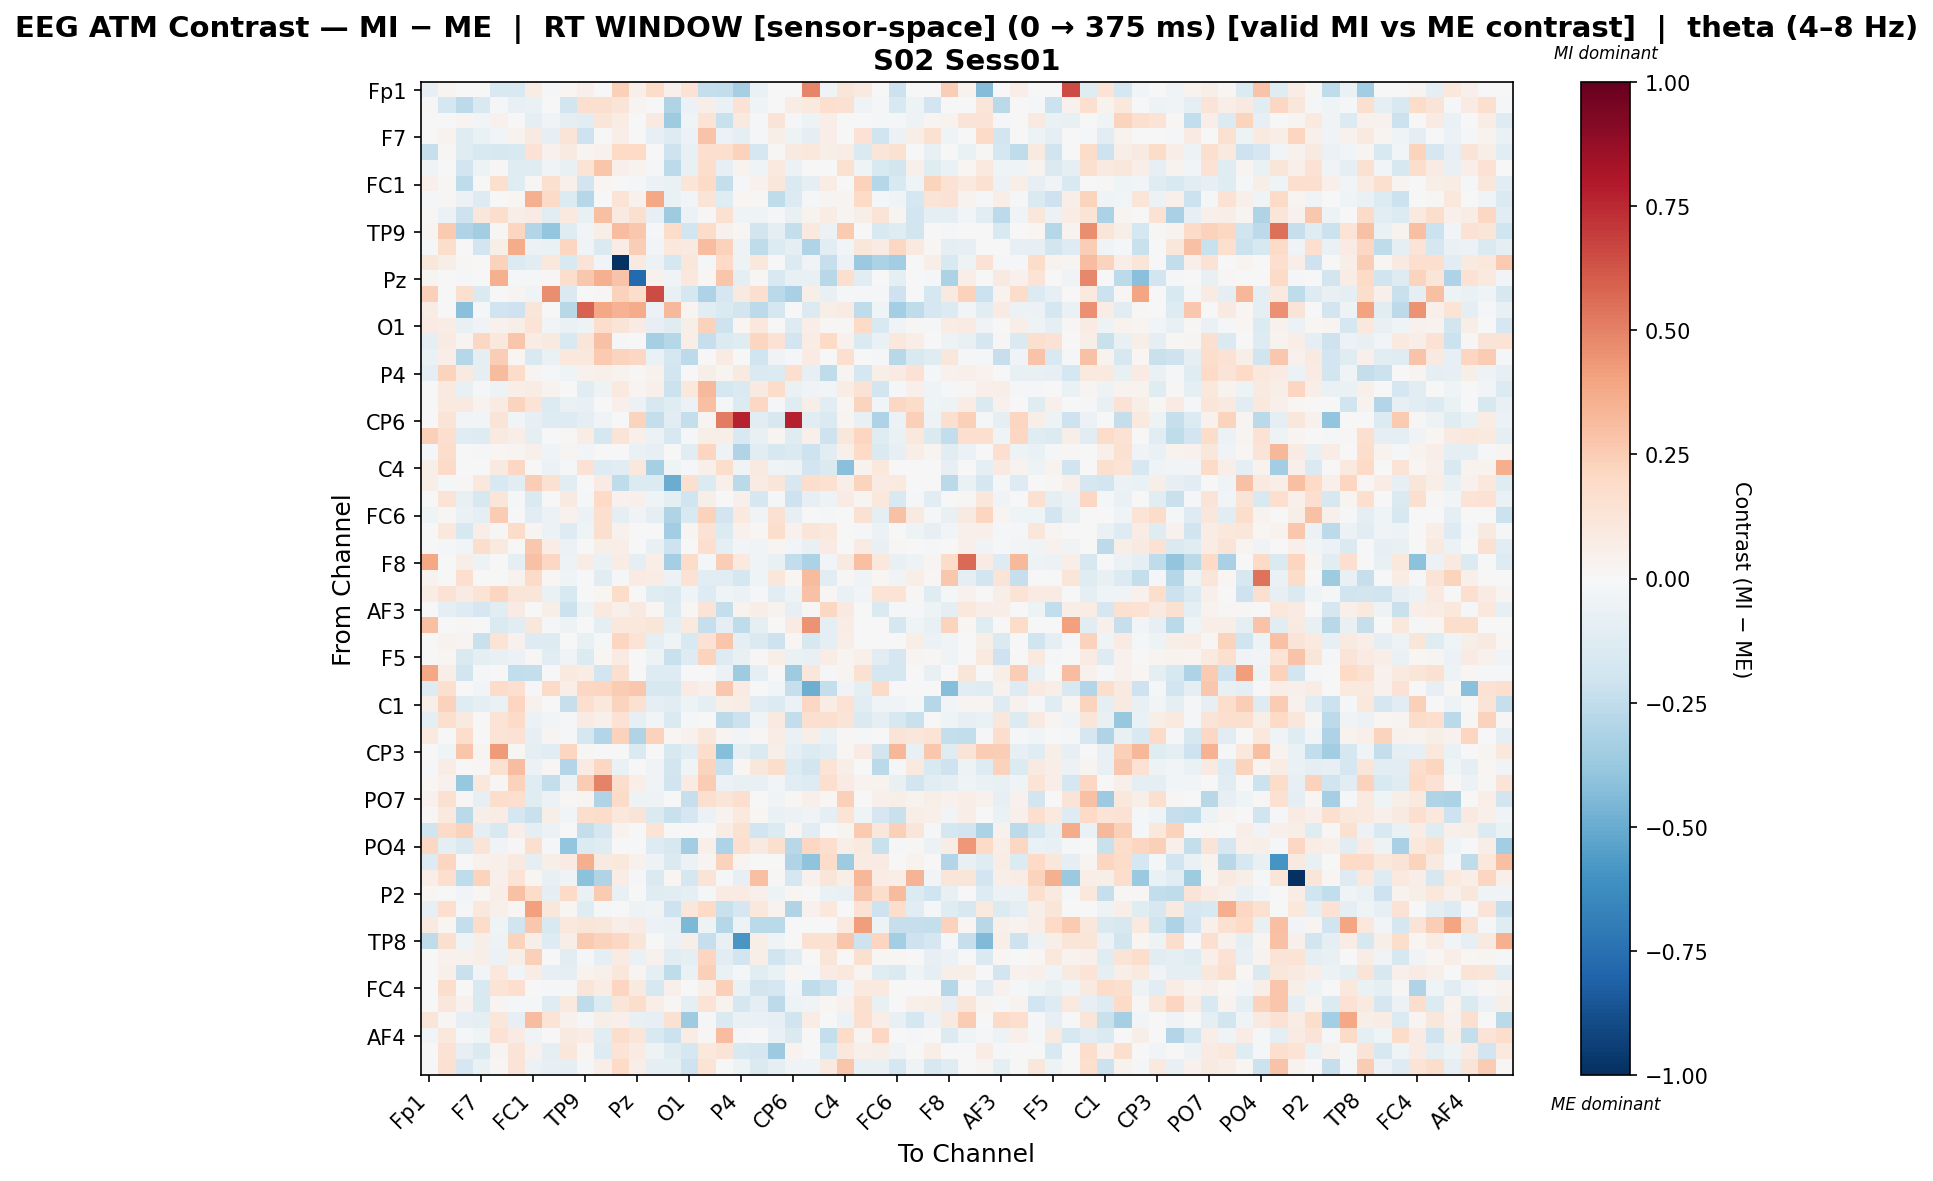

Values plotted in this chart, from the file beside it:
, Fp1, Fz, F3, F7, FT9, FC5, FC1, C3, T7, TP9, CP5, CP1, Pz, P3, P7, O1, Oz, O2, P4, P8, TP10, CP6, CP2
Fp1, -0.08451, 0.02538, 0.0, 0.0, -0.1512, -0.1512, 0.07739, -0.02301, 0.02115, 0.05077, -0.002307, 0.2356, 0.05273, 0.1848, 0.05077, 0.1456, -0.24, -0.2452, -0.334, -0.06455, 0.0, 0.0, 0.491
Fz, 0.00788, -0.1784, -0.2612, -0.1554, -0.02149, -0.0707, -0.06669, -0.007003, -0.1811, 0.1676, 0.1597, 0.1278, 0.02628, 0.0, -0.3027, -0.06038, 0.06043, -0.06333, 0.145, -0.04171, -0.00212, 0.07588, 0.09807
F3, 0.0, 0.00452, 0.02474, -0.02929, 0.04064, -0.003869, -0.09495, -0.03255, -0.08889, -0.1077, 0.1187, 0.07728, -0.005812, 0.08937, -0.3591, -0.03916, 0.1399, -0.2224, 0.09532, -0.009352, 0.1323, -0.01635, -0.05111
F7, 0.0, 0.0368, -0.1222, -0.06565, -0.03034, 0.03866, 0.09335, -0.08123, 0.1319, -0.2083, 0.005747, 0.06559, -0.001809, -0.08053, -0.1326, -0.05956, 0.2851, -0.05643, -0.09604, -0.01882, 0.05722, -0.04952, -0.08925
FT9, -0.2279, 0.01368, -0.1205, -0.1535, -0.1623, -0.1512, 0.1418, 0.04643, 0.09008, 0.02593, 0.03945, 0.2005, 0.1982, 0.0, -0.2054, -0.07451, 0.1706, 0.1709, 0.228, -0.1683, 0.01478, 0.08817, 0.1017
FC5, -0.04373, -0.003166, -0.1949, -0.05013, 0.01213, -0.1174, -0.122, -0.03341, -0.07487, 0.1369, 0.2749, 0.0475, 0.03319, -0.01704, -0.2589, -0.07527, 0.1777, -0.08549, 0.03895, -0.04212, 0.0945, -0.05585, -0.0008444
FC1, 0.04763, 0.009025, -0.254, 0.007394, 0.1594, -0.123, 0.009679, 0.1585, 0.05361, -0.1913, 0.02162, 0.004882, -0.009903, -0.06124, -0.06919, 0.1217, 0.1878, -0.2391, -0.02323, 0.04557, 0.1136, -0.1445, -0.0979
C3, -0.01159, 0.00808, -0.05726, -0.1288, 0.005074, 0.0225, 0.3544, 0.1936, -0.1331, -0.2878, 0.001135, 0.1367, 0.0415, 0.3851, -0.06731, -0.02464, 0.1251, -0.1223, 0.01648, 0.008392, -0.2551, -0.1358, -0.01445
T7, 0.0104, -0.057, -0.2046, 0.1131, 0.1724, 0.06599, 0.07839, -0.1133, 0.09593, -0.07378, 0.3041, 0.09075, 0.1619, -0.08039, -0.3535, -0.06103, 0.01397, 0.1522, -0.04316, -0.04681, -0.02087, -0.07577, 0.03395
TP9, 0.02484, 0.2633, -0.3008, -0.3489, 0.009904, 0.2158, -0.2921, -0.3864, -0.1173, -0.02762, 0.05722, 0.3118, 0.2725, -0.01127, 0.1803, -0.1921, 0.1846, 0.04483, 0.01175, -0.1849, -0.09115, -0.236, 0.1001
CP5, -0.01048, 0.1757, -0.007675, -0.1883, 0.05484, 0.3679, -0.05866, -0.0631, 0.211, -0.03255, -0.1444, 0.07455, 0.244, -0.02513, 0.1067, 0.08654, 0.3071, 0.2316, -0.04859, -0.2544, -0.134, -0.08739, -0.3037
CP1, 0.1123, 0.05668, 0.01229, -0.003723, 0.2324, -0.1332, -0.1045, 0.104, -0.1549, 0.1297, -0.02615, -0.9884, 0.09274, -0.06022, -0.1753, 0.1167, -0.01449, 0.2006, -0.05134, 0.1066, 0.005428, -0.1377, -0.03788
Pz, 0.02973, -0.005008, -0.02236, 0.0, 0.3553, -0.01773, -0.02236, 0.00907, 0.1735, 0.268, 0.3582, 0.2876, -0.7737, 0.04158, -0.0375, 0.1027, 0.01986, 0.2735, -0.09689, 0.01486, -0.1522, -0.07453, -0.07407
P3, 0.2348, 0.0, 0.1593, -0.1418, 0.0, 0.02524, -0.04678, 0.4659, -0.1452, -0.004929, 0.01554, 0.2299, 0.1722, 0.653, -0.07228, -0.1775, -0.3088, -0.1689, 0.0878, 0.1587, -0.2661, -0.3253, 0.06169
P7, 0.07725, 0.005777, -0.4186, -0.01495, -0.1968, -0.2061, 0.1199, -0.004969, -0.2808, 0.5912, 0.3848, 0.3493, 0.3688, -0.06212, 0.3233, 0.03111, -0.1143, -0.1446, -0.181, -0.2614, -0.1765, -0.002132, -0.1369
O1, 0.07943, 0.07705, -0.07268, -0.03485, 0.04423, 0.05773, 0.1362, -0.02465, -0.06587, -0.05327, 0.1719, 0.1301, 0.08253, -0.0824, -0.1205, 0.0612, 0.2288, -0.2043, 0.02138, 0.1022, 0.001752, -0.1254, 0.06515
Oz, -0.08596, 0.08519, 0.02784, 0.2076, 0.1036, 0.2791, 0.07498, 0.09178, -0.1509, 0.1242, 0.2909, -0.01115, 0.005777, -0.3335, -0.2868, 0.06423, -0.2312, -0.1356, -0.1202, 0.2155, 0.1458, -0.188, 0.07389
O2, -0.0663, 0.06531, -0.2823, -0.09287, 0.2464, 0.02066, -0.1504, -0.06639, 0.1069, 0.1016, 0.2603, 0.2243, 0.2034, -0.06562, -0.178, -0.2641, -0.002918, 0.08221, -0.007474, -0.2017, -0.03801, -0.01173, 0.07855
P4, -0.09602, 0.2196, 0.0909, -0.08976, 0.3128, 0.181, 0.02954, -0.02018, -0.04401, 0.04294, 0.04915, 0.03359, 0.01156, 0.046, -0.1902, 0.0003909, 0.05779, 0.02774, 0.09215, -0.147, -0.1381, 0.1685, -0.07834
P8, 0.0001953, 0.09274, -0.07322, -0.02326, -0.04932, 0.07031, 0.07779, 0.03267, 0.00263, -0.1029, -0.05207, 0.09568, 0.02474, 0.0542, -0.2183, 0.1041, 0.3218, -0.1765, -0.1422, 0.08917, 0.1822, -0.0658, -0.03636
TP10, 0.0, 0.09516, 0.08682, 0.03689, 0.08562, 0.2214, 0.1401, -0.1361, -0.07013, -0.07399, 0.00679, 0.04733, -0.05652, -0.1621, -0.1233, -0.05702, 0.3036, -0.01297, -0.1401, 0.2034, -0.01735, -0.1216, 0.05726
CP6, 0.0, 0.1327, -0.02683, -0.02921, 0.1323, -0.02723, -0.08142, -0.1287, -0.1274, -0.08672, -0.03459, -0.0003462, 0.2265, -0.2393, -0.1066, -0.2347, 0.02834, 0.5116, 0.7719, -0.1148, -0.1612, 0.7669, -0.1128
CP2, 0.2412, 0.1665, -0.1232, -0.1296, 0.09243, 0.06599, -0.09494, 0.003262, 0.01116, 0.07661, -0.172, 0.1322, 0.05037, -0.05867, -0.1641, -0.01991, 0.06215, 0.05647, -0.1502, -0.07359, 0.02839, -0.1208, 0.05264
Cz, -0.01526, 0.1777, -0.0009933, -0.02296, 0.01988, 0.02805, 0.04799, -0.03191, 0.02706, -0.02817, -0.002043, -0.002699, -0.06821, -0.08299, 0.001133, -0.1058, 0.2121, -0.05023, -0.3039, -0.1131, -0.1574, -0.1471, -0.2062
C4, 0.0617, 0.1891, 0.0, 0.0, 0.09021, 0.2077, 0.0, -0.05916, -0.01437, 0.1481, -0.1307, -0.1052, 0.1045, -0.3298, -0.0444, -0.02267, 0.04789, 0.1785, -0.0367, 0.08803, -0.03372, -0.05123, -0.1876
T8, 0.05831, -0.01796, 0.008378, 0.1085, -0.1511, -0.1165, 0.2429, 0.1556, -0.1102, 0.0, 0.0854, -0.2511, -0.1393, -0.1339, -0.4955, 0.1591, -0.1331, 0.05356, -0.2666, 0.08249, 0.1216, -0.1613, 0.1742
FT10, 0.0, 0.1399, -0.07283, -0.1598, 0.1203, -0.01976, -0.144, -0.0007973, 0.08878, -0.01171, 0.2003, 0.04531, 0.0537, -0.04312, -0.08853, -0.1991, 0.0562, -0.002299, 0.04723, -0.1668, -0.01989, -0.2055, -0.08281
FC6, -0.04645, 0.008434, -0.06754, -0.0879, 0.2504, 0.003158, -0.1057, -0.05727, 0.0425, -0.05762, 0.1652, -0.09561, -0.03596, -0.09218, -0.2974, -0.1539, 0.2323, -0.192, 0.1012, -0.03328, 0.1485, -0.08017, 0.005272
FC2, 0.0, 0.1056, -0.1603, 0.06449, 0.01293, 0.1801, 0.02714, -0.05995, -0.1312, -0.04212, 0.1633, 0.04276, 0.0, 0.0, -0.3466, 0.02741, 0.1457, -0.1389, 0.04567, 0.02216, 0.1781, 0.04134, 0.1186
F4, 0.0, -0.01615, -0.02492, 0.1719, 0.09466, -0.003732, 0.2703, 0.07515, -0.06048, 0.002012, 0.05761, 0.06434, -0.004883, -0.07506, -0.2088, -0.005888, 0.1662, -0.09285, -0.02726, -0.03134, 0.02979, -0.03071, -0.07693
F8, 0.386, 0.0, 0.05922, -0.05171, 0.0, -0.09768, 0.2929, 0.2053, -0.05335, 0.07626, -0.06895, 0.07719, -0.1008, 0.0667, -0.3418, 0.1841, -0.02127, 0.2462, 0.09737, -0.03366, -0.07614, -0.2466, -0.3201
Fp2, 0.03242, 0.0, 0.1643, 0.0, -0.005008, 0.0337, 0.191, 0.01686, -0.04035, 0.0, -0.1075, -0.01549, 0.08002, 0.07155, -0.0577, 0.1448, -0.1058, -0.1036, -0.1756, -0.04484, 0.1146, 0.01757, 0.3156
AF7, 0.07447, 0.1452, 0.08215, 0.1354, 0.2166, 0.1191, 0.1184, -0.06436, -0.1553, 0.0, 0.01587, 0.1874, 0.0, -0.1241, -0.1333, -0.0416, -0.1271, -0.04242, -0.05498, -0.01549, -0.1103, -0.05053, 0.2944
AF3, 0.0, -0.09484, -0.1281, -0.1659, -0.1066, 0.07823, 1.2886523678997413e-05, 0.05705, -0.2126, -0.05254, 0.1004, 0.0503, 0.09132, 0.02127, -0.1307, 0.009761, 0.1315, -0.2419, 0.03187, 0.06761, 0.03754, -0.08021, 0.01335
AFz, 0.2981, 0.0, 0.01363, 0.0, -0.1482, -0.1107, 0.1105, -0.01384, -0.05459, 0.0, -0.08993, 0.109, 0.1022, 0.1173, -0.09224, 0.1012, -0.2339, -0.09377, -0.2564, -0.09895, 0.0, 0.08293, 0.4529
F1, 0.0, 0.03752, 0.02432, -0.2196, 0.1376, 0.04459, -0.1298, -0.1295, 0.005699, -0.07403, -0.01383, 0.2153, 0.1368, -0.09158, -0.04651, -0.1504, 0.1416, 0.2735, -0.09815, -0.146, -0.2032, 0.0227, -0.1636
F5, 0.0, 0.01725, -0.1422, -0.08765, -0.07127, -0.05702, 0.01387, -0.105, -0.03692, -0.1362, 0.01751, 0.08081, -0.001449, -0.0524, -0.2242, -0.132, 0.2223, -0.1284, -0.07711, 0.01248, 0.06024, -0.06315, -0.07401
FT7, 0.39, 0.06866, -0.1832, -0.008889, 0.0, -0.2458, -0.2371, -0.0011, 0.09907, 0.07361, -0.1927, 0.161, 0.005169, -0.1311, -0.1288, 0.001724, -0.002963, -0.05797, -0.3569, -0.09804, 0.0, -0.3558, 0.1101
FC3, -0.1284, 0.1598, 0.0, -0.02748, 0.1835, 0.1699, -0.01099, 0.1891, 0.06671, 0.2104, 0.2172, 0.2511, 0.2699, -0.1606, -0.1564, 0.07868, 0.05406, 0.2701, 0.07895, -0.002588, -0.03012, -0.227, -0.492
C1, 0.05629, 0.2296, -0.122, -0.08905, -0.06266, 0.2137, 0.04525, -0.0034, -0.2303, 0.1648, 0.1033, 0.225, 0.1549, -0.1001, -0.114, -0.05159, -0.08615, 0.05687, 0.0771, -0.1137, -0.1397, -0.05706, 0.2039
C5, -0.08664, 0.1607, 0.09164, -0.004952, 0.1355, 0.1913, -0.06094, -0.02672, -0.02042, 0.08389, 0.05271, 0.1426, -0.08559, -0.02854, -0.1471, -0.01055, 0.003312, -0.2627, -0.2166, -0.04163, 0.0923, -0.2483, 0.1637
TP7, 0.09938, 0.005987, 0.176, -0.001298, 0.1356, 0.1456, -0.08022, 0.02413, -0.007963, -0.1669, -0.2919, 0.2337, -0.3041, 0.2295, 0.01728, 0.04423, 0.111, 0.02396, -0.02981, 0.008908, 0.07057, -0.06827, 0.05719
CP3, -0.007624, -0.04177, 0.2775, 0.02997, 0.4271, 0.02188, -0.09081, -0.1089, 0.2119, 0.01105, 0.0, 0.004523, -0.1438, 0.0, -0.1634, -0.1113, 0.178, -0.422, -0.08825, -0.1467, 0.05715, -0.1013, -0.1343
P1, -0.01682, 0.0748, -0.00256, 0.009397, 0.1532, 0.3058, -0.06125, 0.009462, -0.2898, 0.08237, 0.2058, -0.06601, -0.005618, -0.03638, -0.1844, -0.04561, 0.2234, -0.2246, 0.01814, 0.1156, 0.175, -0.1405, -0.1857
P5, 0.01746, 0.04414, -0.3806, 0.1041, 0.009455, 0.2292, -0.1174, -0.2363, -0.05674, 0.254, 0.4947, 0.1746, 0.06887, -0.03181, -0.1971, 0.08088, 0.2532, -0.06034, -0.07521, -0.0742, -0.03089, -0.1154, -0.1263
PO7, 0.04653, 0.15, 0.008412, -0.07962, 0.1724, 0.1641, -0.1203, -0.05641, 0.01149, 0.0308, -0.3001, 0.195, -0.05368, -0.0513, -0.006271, -0.2286, 0.1593, 0.1193, 0.1701, 0.002562, -0.03259, 0.01411, 0.05382
PO3, 0.01215, 0.09537, -0.2714, 0.05707, 0.07043, -0.1786, -0.2188, 0.05955, -0.02972, 0.1782, 0.1829, 0.1069, 0.1263, -0.1424, -0.2248, -0.1649, -0.05848, 0.03796, 0.09999, 0.01838, -0.06952, -0.06059, -0.0388
POz, -0.1979, 0.1913, 0.2266, -0.08674, -0.1542, 0.06596, -0.09846, -0.06015, -0.007401, -0.2376, -0.1695, 0.03521, 0.0, 0.1373, -0.0007651, 0.002391, 0.0, 0.07209, 0.1541, -0.1904, -0.1362, 0.02913, -0.106
PO4, 0.2062, -0.09857, -0.143, 0.1286, -0.03285, 0.0155, 0.1635, -0.02279, -0.3917, -0.1401, -0.1203, -0.002542, 0.0, -0.1293, -0.1568, -0.3493, 0.05275, -0.3079, 0.1702, 0.09166, 0.1622, -0.2751, 0.204
PO8, -0.1279, 0.2167, 0.007008, 0.04678, 0.04938, 0.08829, -0.1004, 0.05959, 0.07974, 0.3602, 0.08897, 0.109, 0.04532, -0.04859, -0.1446, -0.06166, 0.02999, 0.2315, 0.02792, 0.007245, 0.005941, -0.3001, -0.4015
P6, 0.06286, 0.1651, -0.2511, 0.2219, 0.05444, 0.1357, 0.01707, -0.07771, -0.03157, -0.4139, -0.2981, 0.07803, -0.008571, -0.1471, 0.02173, -0.1791, 0.1313, -0.01657, -0.07983, 0.2971, 0.01052, -0.1744, 0.03981
P2, 0.02097, 0.005615, -0.0288, 0.02334, 0.0673, 0.2904, 0.1855, -0.09355, 0.1921, -0.06388, 0.2596, -0.07636, 0.0, -0.1212, -0.1107, -0.08781, -0.01165, 0.07983, 0.08458, 0.04888, -0.05224, 0.01733, 0.0
CPz, -0.08123, 0.1646, -0.01607, 0.1071, 0.04917, 0.02339, 0.4124, 0.1148, 0.01831, -0.1226, -0.0233, 0.00456, -0.05256, -0.03627, -0.2034, 0.1128, 0.2018, -0.2198, -0.1701, 0.1034, 0.03286, -0.3027, 0.04396
CP4, 0.09235, 0.016, -0.2388, 0.1868, -0.04321, -0.2017, 0.2706, -0.1513, 0.1077, 0.1216, 0.1101, 0.06734, 0.08497, -0.05676, -0.06913, -0.4474, -0.04695, -0.2854, -0.05401, -0.2693, -0.2672, 0.007734, 0.0001865
TP8, -0.2527, 0.1638, -0.04679, 0.0571, -0.04795, 0.2201, 0.0571, -0.1289, 0.05652, 0.2651, 0.2267, 0.2098, 0.1185, 0.006132, -0.06181, 0.0559, -0.2312, -0.07354, -0.5781, 0.0571, -0.04014, 0.0, 0.1535
C6, 0.0, 0.04662, 0.04649, 0.05652, -0.05557, 0.05785, 0.242, -0.004109, -0.1101, -0.0194, -0.09032, 0.07847, -0.06667, 0.03959, -0.1063, -0.08703, 0.2154, -0.11, -0.1951, 0.06278, -0.197, -0.1119, -0.003102
C2, 0.0, 0.04811, -0.2221, -0.03073, 0.1082, -0.02495, 0.07197, -0.08362, -0.09159, 0.03279, 0.04772, 0.115, 0.02629, -0.08942, -0.2565, -0.06761, 0.2356, -0.06568, -0.00915, -0.1095, -0.06562, 0.01759, -0.01436
FC4, 0.003119, 0.1784, 0.0, -0.1543, 0.1388, 0.1671, -0.005716, -0.01311, -0.007997, 0.123, 0.07686, 0.2131, 0.09297, -0.161, 0.05246, -0.004248, 0.05351, 0.2414, -0.06323, -0.1798, -0.1684, -0.02766, -0.2523
FT8, -0.007224, 0.1109, 0.04405, -0.1528, 0.02519, -0.02276, -0.01023, -0.124, 0.09891, -0.2504, -0.1334, 0.1246, 0.1773, 0.06258, 0.01559, -0.09298, 0.1346, 0.03569, -0.1669, -0.086, -0.2603, -0.05399, -0.03577
F6, 0.1201, 0.01486, -0.08039, -0.08962, 0.1121, -0.07902, 0.3107, 0.1375, 0.04408, -0.01938, 0.05825, 0.05348, -0.07224, -0.07976, 0.1549, -0.3567, -0.009864, -0.1459, -0.06938, -0.06399, -0.08237, -0.196, 0.07124
... 3 more rows
